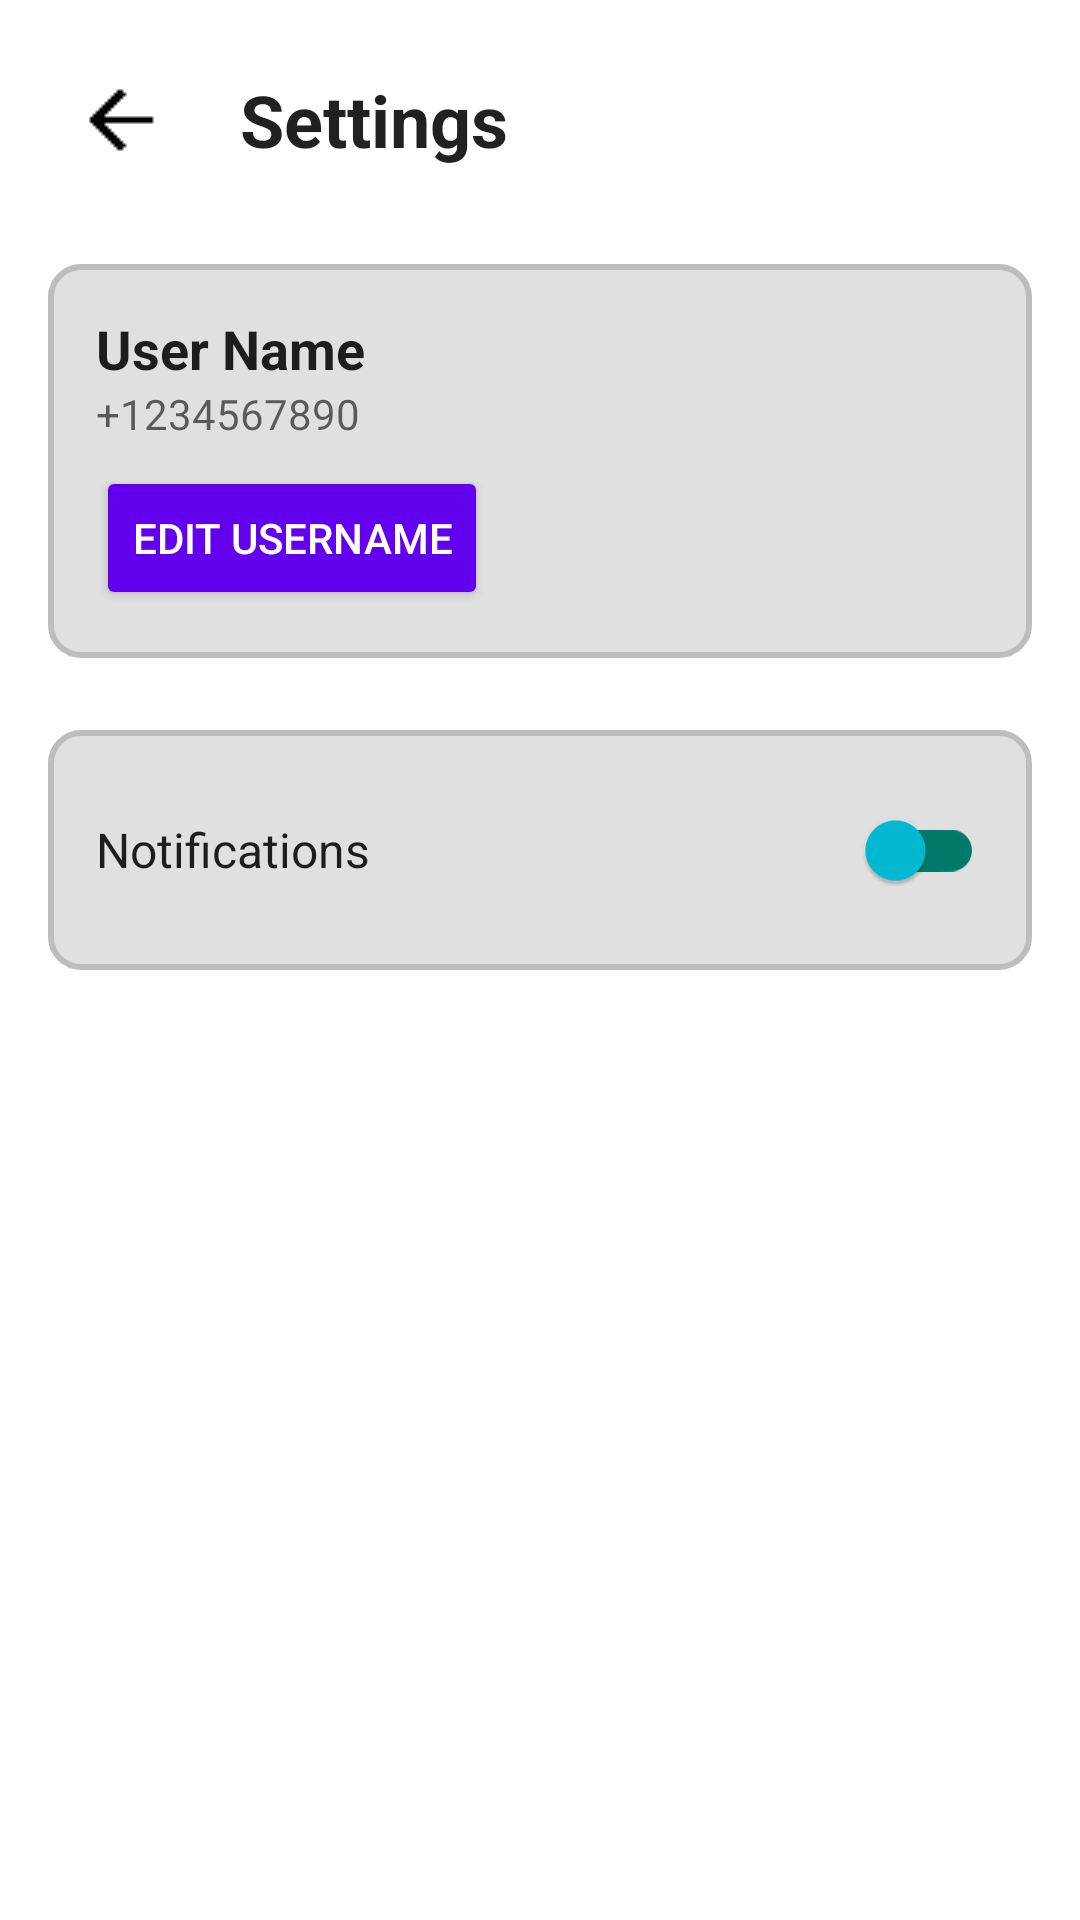

Here is an Android app screen rendered from its layout file. Give the layout XML and the strings, colors and styles it references.
<!-- AndroidManifest.xml: application theme Theme.MessageApp -->
<!-- res/layout/activity_settings.xml -->
<?xml version="1.0" encoding="utf-8"?>
<LinearLayout xmlns:android="http://schemas.android.com/apk/res/android"
    xmlns:app="http://schemas.android.com/apk/res-auto"
    android:layout_width="match_parent"
    android:layout_height="match_parent"
    android:orientation="vertical"
    android:padding="16dp"
    android:background="?android:attr/colorBackground">

    <LinearLayout
        android:layout_width="match_parent"
        android:layout_height="wrap_content"
        android:orientation="horizontal"
        android:gravity="center_vertical"
        android:layout_marginBottom="24dp">

        <ImageButton
            android:id="@+id/back_button"
            android:layout_width="48dp"
            android:layout_height="48dp"
            android:background="?attr/selectableItemBackgroundBorderless"
            android:src="@drawable/ic_arrow_left"
            android:contentDescription="Back" />

        <TextView
            android:id="@+id/settings_title"
            android:layout_width="wrap_content"
            android:layout_height="wrap_content"
            android:text="Settings"
            android:textSize="24sp"
            android:textStyle="bold"
            android:textColor="?android:attr/textColorPrimary"
            android:layout_marginStart="16dp" />

    </LinearLayout>

    <LinearLayout
        android:layout_width="match_parent"
        android:layout_height="wrap_content"
        android:orientation="vertical"
        android:padding="16dp"
        android:background="@drawable/circle_card_background"
        android:layout_marginBottom="24dp">

        <TextView
            android:id="@+id/user_name_text"
            android:layout_width="wrap_content"
            android:layout_height="wrap_content"
            android:text="User Name"
            android:textSize="18sp"
            android:textStyle="bold"
            android:textColor="?android:attr/textColorPrimary" />

        <TextView
            android:id="@+id/user_phone_text"
            android:layout_width="wrap_content"
            android:layout_height="wrap_content"
            android:text="+1234567890"
            android:textSize="14sp"
            android:textColor="?android:attr/textColorSecondary" />

        <Button
            android:id="@+id/edit_username_button"
            android:layout_width="wrap_content"
            android:layout_height="wrap_content"
            android:text="Edit Username"
            android:layout_marginTop="8dp"
            android:backgroundTint="?attr/colorPrimary"
            android:textColor="@android:color/white" />

    </LinearLayout>

    <LinearLayout
        android:layout_width="match_parent"
        android:layout_height="wrap_content"
        android:orientation="horizontal"
        android:padding="16dp"
        android:background="@drawable/circle_card_background"
        android:layout_marginBottom="24dp"
        android:gravity="center_vertical">

        <TextView
            android:id="@+id/notification_label"
            android:layout_width="0dp"
            android:layout_height="wrap_content"
            android:layout_weight="1"
            android:text="Notifications"
            android:textSize="16sp"
            android:textColor="?android:attr/textColorPrimary" />

        <com.google.android.material.switchmaterial.SwitchMaterial
            android:id="@+id/notification_switch"
            android:layout_width="wrap_content"
            android:layout_height="wrap_content"
            app:thumbTint="#00BCD4"
            app:trackTint="#00796B" />

    </LinearLayout>

</LinearLayout>
<!-- resources referenced by this layout -->
<resources>
  <!-- drawable circle_card_background (drawable) -->
  <?xml version="1.0" encoding="utf-8"?>
  <shape xmlns:android="http://schemas.android.com/apk/res/android"
      android:shape="rectangle">
  
      <solid android:color="#E0E0E0"/>
  
      <stroke
          android:width="2dp"
          android:color="#BDBDBD"/>
  
      <padding
          android:left="4dp"
          android:top="4dp"
          android:right="4dp"
          android:bottom="4dp"/>
  
      <corners android:radius="10dp" />
  </shape>
  <!-- drawable ic_arrow_left: png bitmap (drawable, 176 bytes) -->
  <style name="Theme.MessageApp" parent="Base.Theme.MessageApp" />
  <style name="Base.Theme.MessageApp" parent="Theme.MaterialComponents.DayNight.NoActionBar">
          
          <item name="colorPrimary">#6200EE</item>
          <item name="colorPrimaryDark">#3700B3</item>
          <item name="colorAccent">#03DAC5</item>
      </style>
</resources>
